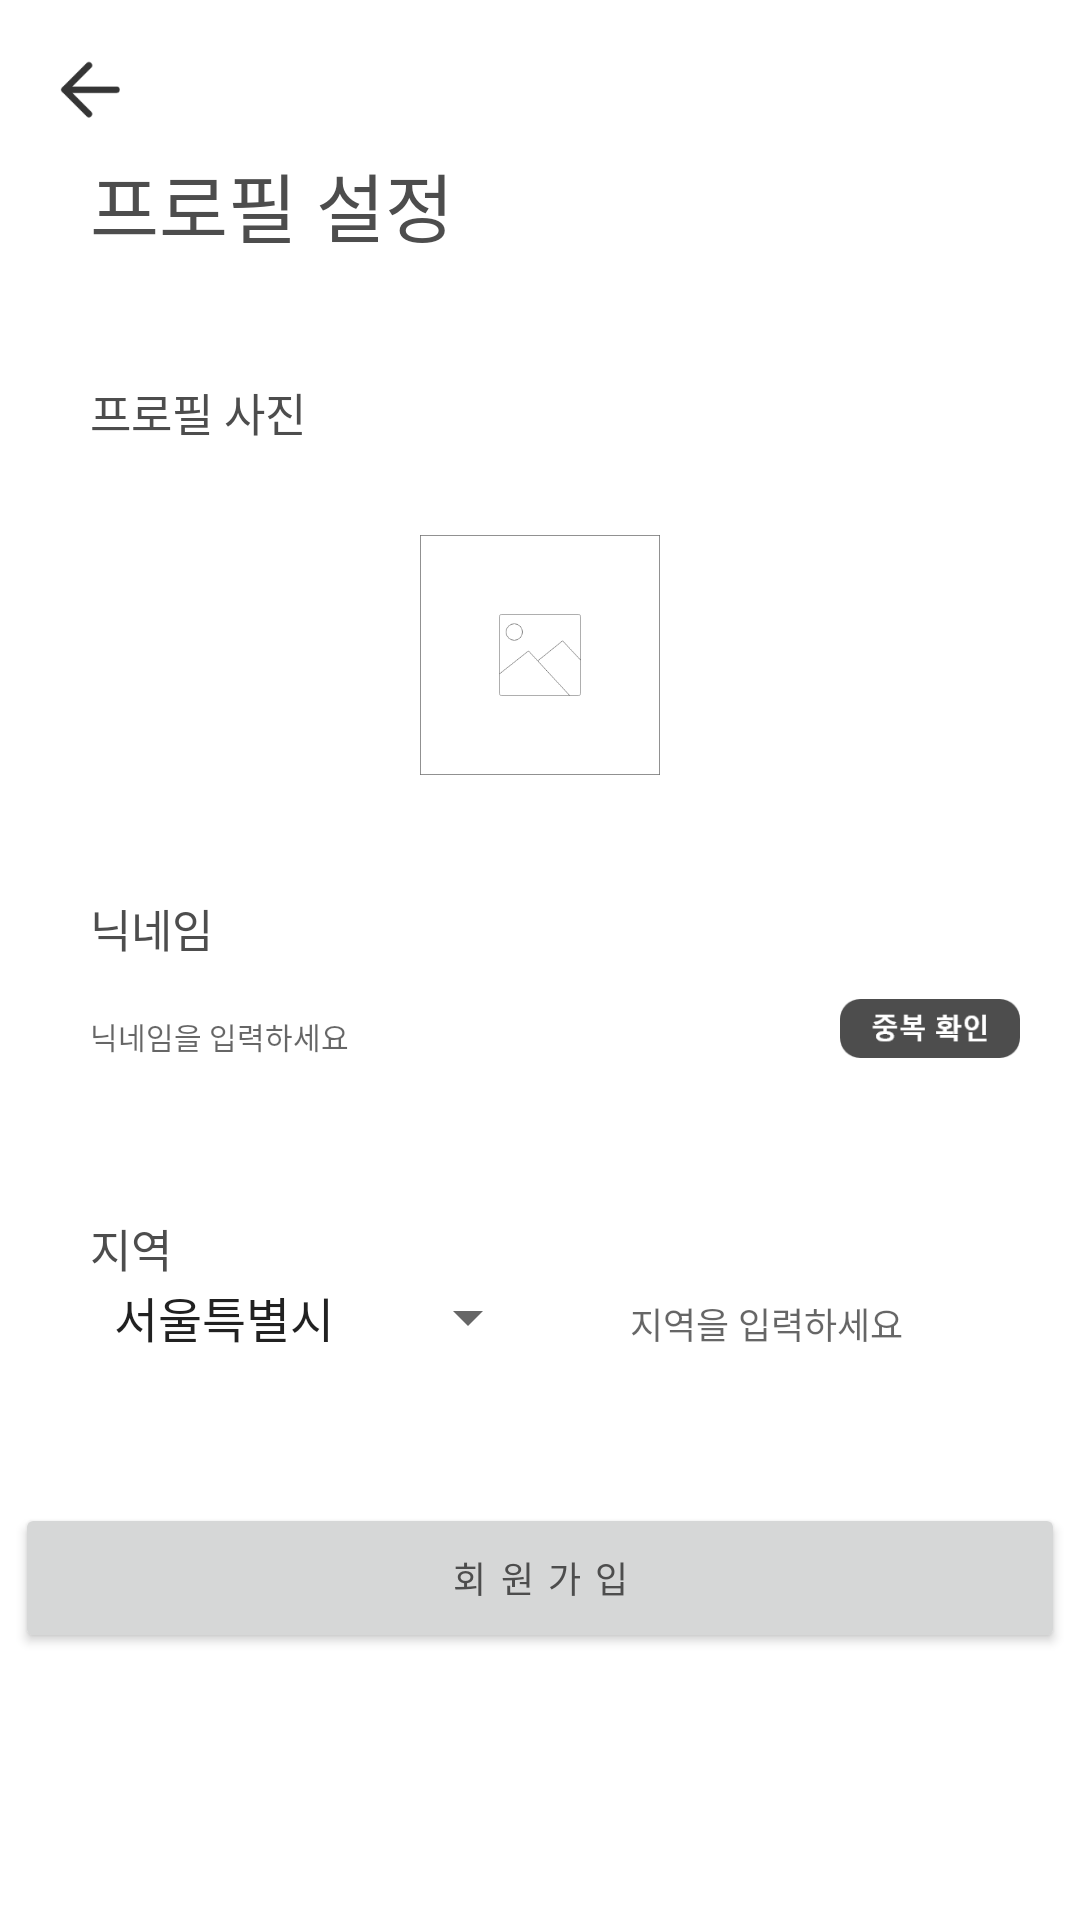

Write the Android layout XML for this screen, with the resource values it uses.
<!-- AndroidManifest.xml: application theme Theme.Maesilnamu -->
<!-- res/layout/activity_sign_up_create_profile.xml -->
<?xml version="1.0" encoding="utf-8"?>
<LinearLayout xmlns:android="http://schemas.android.com/apk/res/android"
    xmlns:app="http://schemas.android.com/apk/res-auto"
    xmlns:tools="http://schemas.android.com/tools"
    android:layout_width="match_parent"
    android:layout_height="match_parent"
    android:orientation="vertical"
    tools:context=".SignUpCreateProfile">

    <ImageView
        android:id="@+id/back_button"
        android:layout_marginTop="20dp"
        android:layout_marginLeft="20dp"
        android:layout_width="20dp"
        android:layout_height="20dp"
        android:src="@drawable/backbutton"
        />

    <TextView
        android:layout_width="wrap_content"
        android:layout_height="wrap_content"
        android:text="프로필 설정"
        android:fontFamily="@font/nbold"
        android:textColor="@color/grey_black"
        android:textSize="25sp"
        android:layout_marginTop="10dp"
        android:layout_marginLeft="30dp"
        />

    <TextView
        android:layout_width="wrap_content"
        android:layout_height="wrap_content"
        android:text="프로필 사진"
        android:fontFamily="@font/nbold"
        android:textColor="@color/grey_black"
        android:textSize="15sp"
        android:layout_marginTop="40dp"
        android:layout_marginLeft="30dp"
        />

    <ImageView
        android:id="@+id/signup_user_image"
        android:layout_width="80dp"
        android:layout_height="80dp"
        android:layout_gravity="center"
        android:layout_marginTop="30dp"
        android:src="@drawable/addimagebutton" />

    <TextView
        android:layout_width="wrap_content"
        android:layout_height="wrap_content"
        android:text="닉네임"
        android:fontFamily="@font/nbold"
        android:textColor="@color/grey_black"
        android:textSize="15sp"
        android:layout_marginTop="40dp"
        android:layout_marginLeft="30dp"
        />

    <LinearLayout
        android:layout_width="match_parent"
        android:layout_height="wrap_content"
        android:orientation="horizontal">

        <EditText
            android:id="@+id/signup_nickname"
            android:hint="닉네임을 입력하세요"
            android:textSize="10sp"
            android:inputType="text"
            android:fontFamily="@font/nbold"
            android:background="@null"
            android:layout_width="250dp"
            android:layout_height="50dp"
            android:layout_marginLeft="30dp"
            />

        <LinearLayout
            android:layout_width="match_parent"
            android:layout_height="wrap_content"
            android:orientation="vertical"
            android:gravity="end">

            <ImageView
                android:id="@+id/signup_validity_check_button"
                android:layout_width="60dp"
                android:layout_height="45dp"
                android:layout_marginRight="20dp"
                android:src="@drawable/validitycheckbutton"
                android:textColor="@color/grey_black"
                android:fontFamily="@font/nbold"
                android:gravity="center"
                />
        </LinearLayout>

    </LinearLayout>

    <TextView
        android:id="@+id/nickname_validation"
        android:visibility="invisible"
        android:layout_width="wrap_content"
        android:layout_height="wrap_content"
        android:text="사용할 수 있는 닉네임입니다"
        android:textSize="10sp"
        android:textColor="#0000FF"
        android:layout_marginLeft="30dp"
        />

    <TextView
        android:layout_width="wrap_content"
        android:layout_height="wrap_content"
        android:text="지역"
        android:fontFamily="@font/nbold"
        android:textColor="@color/grey_black"
        android:textSize="15sp"
        android:layout_marginTop="20dp"
        android:layout_marginLeft="30dp"
        />

    <LinearLayout
        android:layout_width="match_parent"
        android:layout_height="wrap_content"
        android:orientation="horizontal">

        <Spinner
            android:id="@+id/location_spinner"
            android:autofillHints="지역을 선택하세요"
            android:entries="@array/location_array"
            android:spinnerMode="dropdown"
            android:layout_marginLeft="30dp"
            android:layout_centerHorizontal="true"
            android:layout_width="150dp"
            android:layout_height="wrap_content"
            />

        <EditText
            android:id="@+id/signup_location"
            android:hint="지역을 입력하세요"
            android:textSize="12sp"
            android:inputType="text"
            android:fontFamily="@font/nbold"
            android:background="@null"
            android:layout_width="150dp"
            android:layout_height="wrap_content"
            android:layout_marginLeft="30dp"
            />

    </LinearLayout>

    <Button
        android:id="@+id/signup_button"
        android:layout_gravity="center"
        android:layout_width="350dp"
        android:layout_height="50dp"
        android:layout_marginTop="50dp"
        android:text="회원가입"
        android:textSize="12sp"
        android:letterSpacing="0.4"
        android:textColor="@color/grey_black"
        android:fontFamily="@font/nbold"
        android:gravity="center"
        />

</LinearLayout>
<!-- resources referenced by this layout -->
<resources>
  <string-array name="location_array">
          <item>서울특별시</item>
          <item>인천광역시</item>
          <item>대전광역시</item>
          <item>대구광역시</item>
          <item>광주광역시</item>
          <item>울산광역시</item>
          <item>부산광역시</item>
          <item>경기도</item>
          <item>강원도</item>
          <item>충청북도</item>
          <item>충청남도</item>
          <item>경상북도</item>
          <item>경상남도</item>
          <item>전라북도</item>
          <item>전라남도</item>
          <item>세종특별자치시</item>
          <item>제주특별자치도</item>
      </string-array>
  <color name="grey_black">#4D4D4D</color>
  <!-- drawable addimagebutton: png bitmap (drawable-v24, 7550 bytes) -->
  <!-- drawable backbutton: png bitmap (drawable-v24, 946 bytes) -->
  <!-- drawable validitycheckbutton: png bitmap (drawable, 2582 bytes) -->
  <style name="Theme.Maesilnamu" parent="Theme.MaterialComponents.DayNight.DarkActionBar">
          <item name="windowNoTitle">true</item>
          <item name="android:windowFullscreen">true</item>
          <item name="android:windowAnimationStyle">@null</item>
          
          <item name="colorPrimary">@color/green</item>
          <item name="colorPrimaryVariant">@color/purple_700</item>
          <item name="colorOnPrimary">@color/white</item>
          
          <item name="colorSecondary">@color/teal_200</item>
          <item name="colorSecondaryVariant">@color/teal_700</item>
          <item name="colorOnSecondary">@color/black</item>
          
          <item name="android:statusBarColor" tools:targetApi="l">?attr/colorPrimaryVariant</item>
          
      </style>
  <color name="green">#17E9A8</color>
  <color name="purple_700">#FF3700B3</color>
  <color name="white">#FFFFFFFF</color>
  <color name="teal_200">#FF03DAC5</color>
  <color name="teal_700">#FF018786</color>
  <color name="black">#FF000000</color>
</resources>
